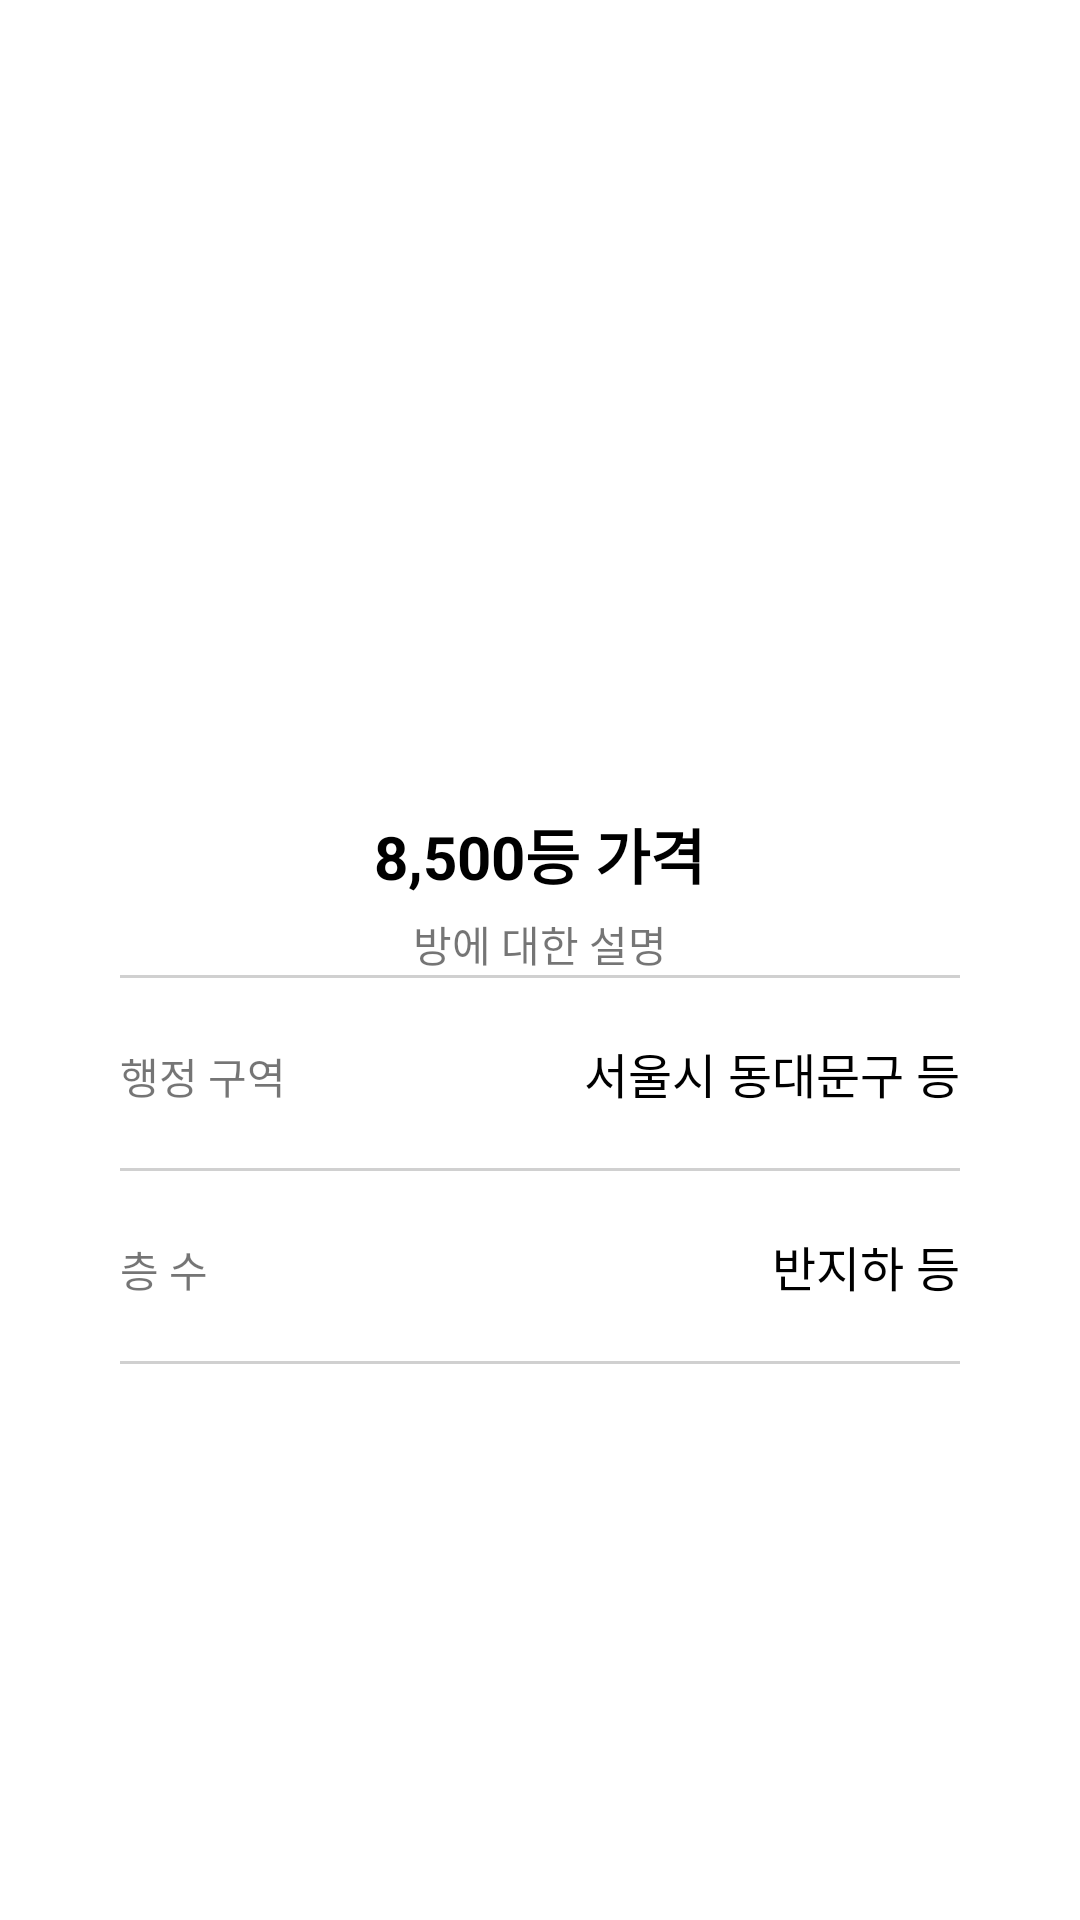

Layout XML and referenced resources for this Android screen:
<!-- AndroidManifest.xml: application theme Theme.JickbangCopy_20210820 -->
<!-- res/layout/activity_view_room_deatail.xml -->
<?xml version="1.0" encoding="utf-8"?>
<LinearLayout xmlns:android="http://schemas.android.com/apk/res/android"
    xmlns:app="http://schemas.android.com/apk/res-auto"
    xmlns:tools="http://schemas.android.com/tools"
    android:layout_width="match_parent"
    android:orientation="vertical"
    android:layout_height="match_parent"
    tools:context=".ViewRoomDeatailActivity">

    <ImageView
        android:layout_width="match_parent"
        android:layout_height="250dp"
        android:src="@mipmap/ic_launcher"
        android:scaleType="centerCrop"/>

    <LinearLayout
        android:layout_width="match_parent"
        android:layout_height="wrap_content"
        android:gravity="center"
        android:padding="20dp"
        android:orientation="vertical">

        <TextView
            android:id="@+id/priceTxt"
            android:layout_width="wrap_content"
            android:layout_height="wrap_content"
            android:textSize="20sp"
            android:textStyle="bold"
            android:textColor="@color/black"
            android:text="8,500등 가격" />

        <TextView
            android:id="@+id/descriptionTxt"
            android:layout_width="wrap_content"
            android:layout_height="wrap_content"
            android:layout_marginTop="5dp"
            android:text="방에 대한 설명" />

        <TextView
            android:layout_width="match_parent"
            android:layout_height="1dp"
            android:layout_marginLeft="20dp"
            android:layout_marginRight="20dp"
            android:background="#D0D0D0"/>

        <LinearLayout
            android:layout_width="match_parent"
            android:layout_height="wrap_content"
            android:padding="20dp"
            android:orientation="horizontal">

            <TextView
                android:layout_width="wrap_content"
                android:layout_height="wrap_content"
                android:text="행정 구역" />

            <TextView
                android:layout_width="0dp"
                android:layout_height="wrap_content"
                android:layout_weight="1" />

            <TextView
                android:id="@+id/addressTxt"
                android:layout_width="wrap_content"
                android:layout_height="wrap_content"
                android:text="서울시 동대문구 등"
                android:textColor="@color/black"
                android:textSize="16sp"/>

        </LinearLayout>

        <TextView
            android:layout_width="match_parent"
            android:layout_height="1dp"
            android:layout_marginLeft="20dp"
            android:layout_marginRight="20dp"
            android:background="#D0D0D0"/>

        <LinearLayout
            android:layout_width="match_parent"
            android:layout_height="wrap_content"
            android:padding="20dp"
            android:orientation="horizontal">

            <TextView
                android:layout_width="wrap_content"
                android:layout_height="wrap_content"
                android:text="층 수" />

            <TextView
                android:layout_width="0dp"
                android:layout_height="wrap_content"
                android:layout_weight="1" />

            <TextView
                android:id="@+id/floorTxt"
                android:layout_width="wrap_content"
                android:layout_height="wrap_content"
                android:text="반지하 등"
                android:textColor="@color/black"
                android:textSize="16sp"/>

        </LinearLayout>
        <TextView
            android:layout_width="match_parent"
            android:layout_height="1dp"
            android:layout_marginLeft="20dp"
            android:layout_marginRight="20dp"
            android:background="#D0D0D0"/>


    </LinearLayout>



</LinearLayout>
<!-- resources referenced by this layout -->
<resources>
  <style name="Theme.JickbangCopy_20210820" parent="Theme.MaterialComponents.DayNight.DarkActionBar">
          
          <item name="colorPrimary">@color/black</item>
          <item name="colorPrimaryVariant">@color/purple_700</item>
          <item name="colorOnPrimary">@color/white</item>
          
          <item name="colorSecondary">@color/teal_200</item>
          <item name="colorSecondaryVariant">@color/teal_700</item>
          <item name="colorOnSecondary">@color/black</item>
          
          <item name="android:statusBarColor" tools:targetApi="l">?attr/colorPrimaryVariant</item>
          
      </style>
  <!-- not gathered from this repository: default colours our renderer supplied (Android Studio template values) -->
  <color name="purple_700">#FF3700B3</color>
  <color name="teal_200">#FF03DAC5</color>
  <color name="teal_700">#FF018786</color>
  <color name="black">#FF000000</color>
  <color name="white">#FFFFFFFF</color>
</resources>
